Labelled photos from "tool_crops", an image-classification folder in SSimplex2003/ProjectBrothereye. The possible labels are: cutting, measure, place part, screwing.

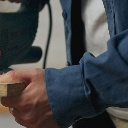
Label: cutting

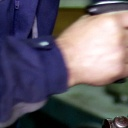
Label: measure

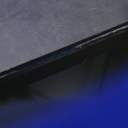
Label: place part

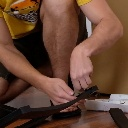
Label: screwing

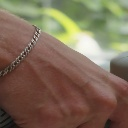
Label: screwing

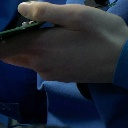
Label: place part
